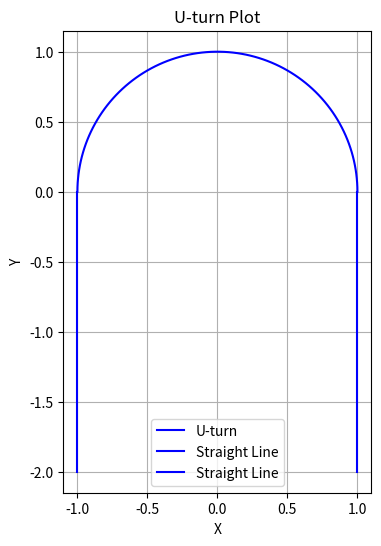

Write the Python code that produced this figure.
import matplotlib.pyplot as plt
import numpy as np

# Define parameters
num_points = 100
radius = 1.0
turn_angle = np.pi
line_length = 2
num_points_line = 100
# Generate data for U-turn
theta1 = np.linspace(0, np.pi, num_points)
#theta2 = np.linspace(np.pi, 2*np.pi, num_points)
x1 = radius * np.cos(theta1)
y1 = radius * np.sin(theta1)
y_line = -np.linspace(0, line_length, num_points_line)
x_line = -1*np.ones(num_points_line)
x_out_line= np.ones(num_points_line)
#x2 = radius * np.cos(theta2)
#y2 = radius * np.sin(theta2)

# Plot U-turn
plt.figure(figsize=(8, 6))
plt.plot(x1, y1, 'b-', label='U-turn')
plt.plot(x_line, y_line, 'b-', label='Straight Line')  # Plot straight line
plt.plot(x_out_line, y_line, 'b-', label='Straight Line')  # Plot straight line
# plt.plot(x2, y2, 'b-')
#plt.plot([x1[-1], x2[0]], [y1[-1], y2[0]], 'b-')  # Joining the two arcs
# plt.plot(x2[0], y2[0], 'bo')    # Startpoint

# Set aspect ratio to be equal
plt.gca().set_aspect('equal', adjustable='box')

# Set labels and title
plt.title('U-turn Plot')
plt.xlabel('X')
plt.ylabel('Y')
plt.grid(True)
plt.legend()

# Show plot
plt.show()